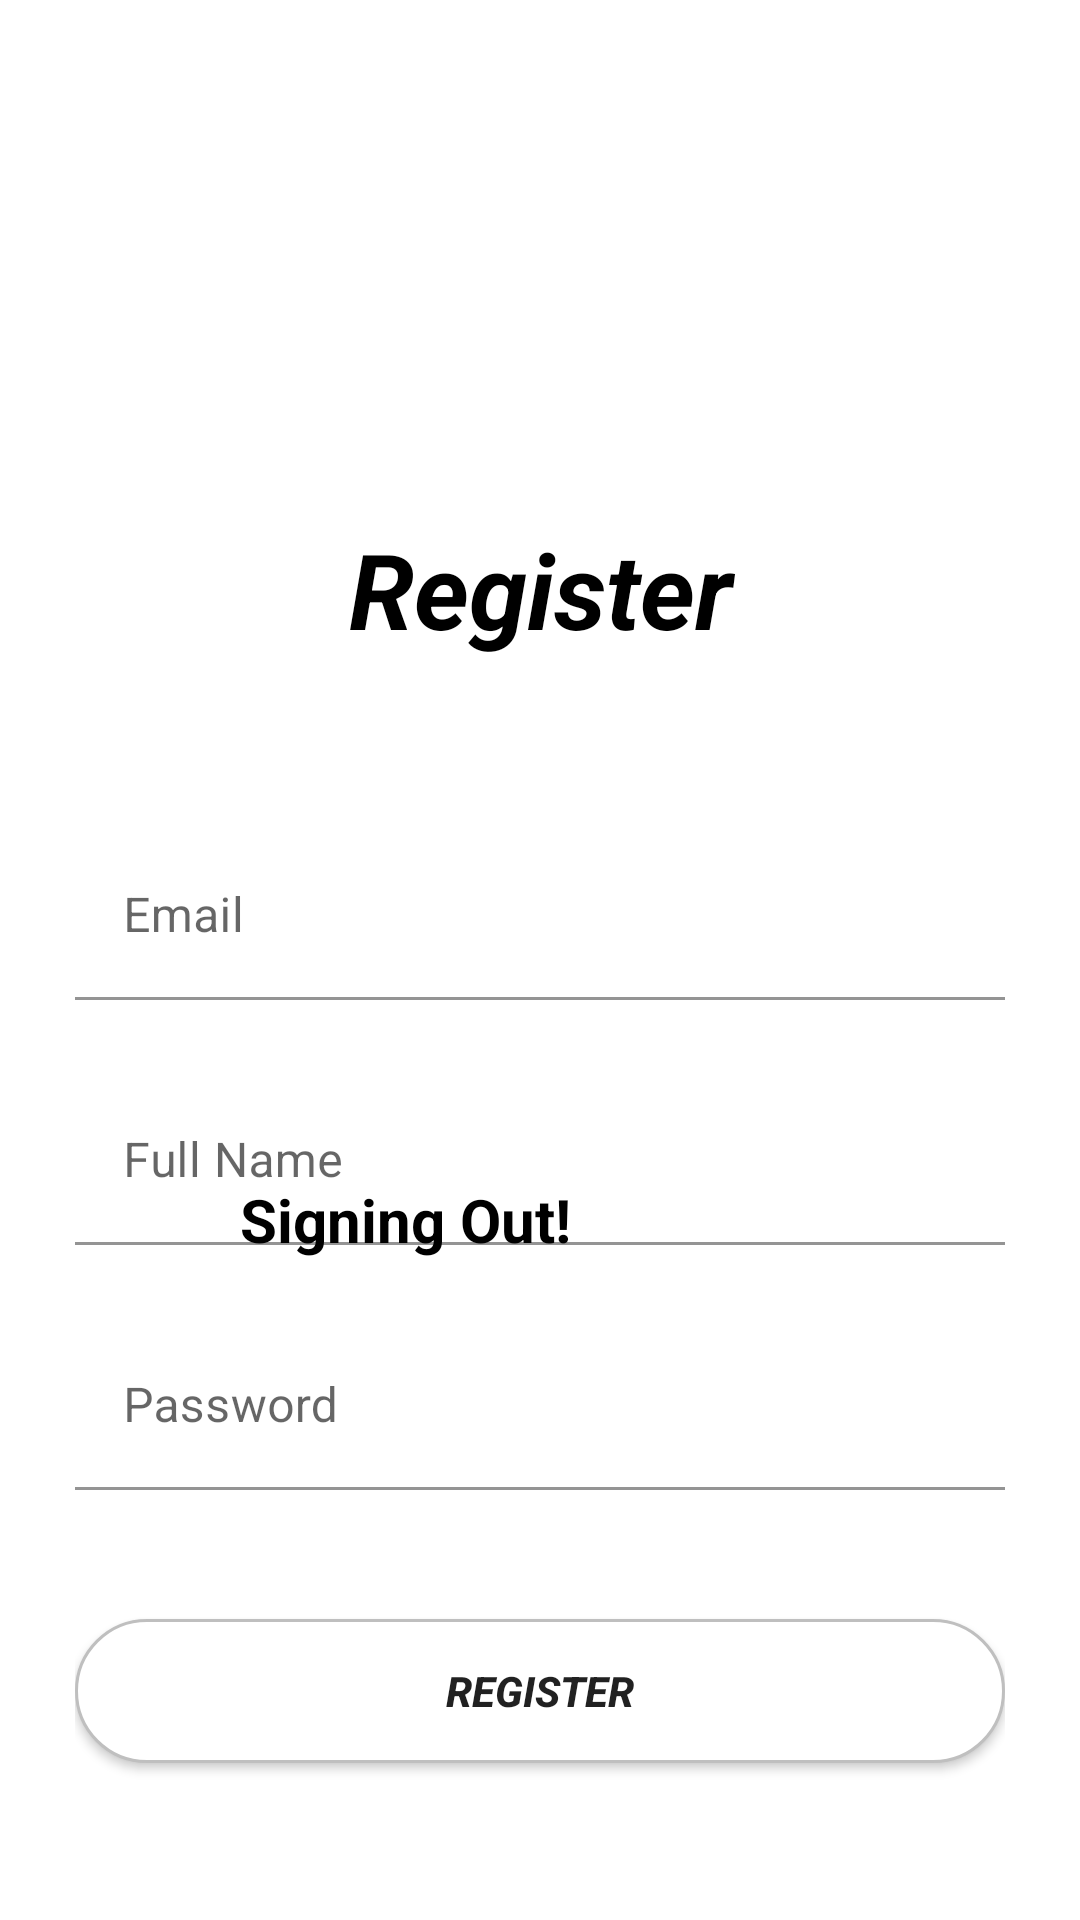

This screen was rendered from an Android layout file. Write that file and the resources it references.
<!-- AndroidManifest.xml: application theme Theme.ApInsta -->
<!-- res/layout/activity_register.xml -->
<?xml version="1.0" encoding="utf-8"?>
<RelativeLayout xmlns:android="http://schemas.android.com/apk/res/android"
    xmlns:tools="http://schemas.android.com/tools"
    android:layout_width="match_parent"
    android:layout_height="match_parent">

    <LinearLayout
        android:layout_width="match_parent"
        android:layout_height="wrap_content"
        android:orientation="vertical"
        android:paddingTop="55dp"
        android:paddingLeft="25dp"
        android:paddingRight="25dp"
        tools:ignore="UselessParent">

        <ImageView
            android:layout_width="wrap_content"
            android:layout_height="75dp"
            android:src="@drawable/instagram_logo"
            android:layout_gravity="center_horizontal"
            android:layout_marginBottom="25dp"
            android:contentDescription="@string/instagram_logo" />

        <TextView
            android:layout_width="match_parent"
            android:layout_height="wrap_content"
            android:text="@string/register"
            android:textStyle="bold|italic"
            android:layout_marginTop="18dp"
            android:textSize="35sp"
            android:textColor="@color/black"
            android:gravity="center_horizontal"
            android:layout_marginBottom="40dp"/>


        <com.google.android.material.textfield.TextInputLayout
            android:layout_width="match_parent"
            android:layout_height="wrap_content"
            android:layout_marginTop="18dp"
            android:layout_marginBottom="8dp">

            <EditText
                android:layout_width="match_parent"
                android:layout_height="wrap_content"
                android:background="@color/white"
                android:inputType="textEmailAddress"
                android:hint="@string/email"
                android:id="@+id/input_email_register"
                tools:ignore="Autofill"  />

        </com.google.android.material.textfield.TextInputLayout>


        <com.google.android.material.textfield.TextInputLayout
            android:layout_width="match_parent"
            android:layout_height="wrap_content"
            android:layout_marginTop="18dp"
            android:layout_marginBottom="8dp">
            <EditText
                android:layout_width="match_parent"
                android:layout_height="wrap_content"
                android:inputType="text"
                android:hint="@string/full_name"
                android:id="@+id/input_username_register"
                android:background="@color/white"
                tools:ignore="Autofill" />

        </com.google.android.material.textfield.TextInputLayout>


        <com.google.android.material.textfield.TextInputLayout
            android:layout_width="match_parent"
            android:layout_height="wrap_content"
            android:layout_marginTop="18dp"
            android:layout_marginBottom="8dp">

            <EditText
                android:layout_width="match_parent"
                android:layout_height="wrap_content"
                android:inputType="textPassword"
                android:hint="@string/password"
                android:background="@color/white"
                android:id="@+id/input_password_register"
                tools:ignore="Autofill" />

        </com.google.android.material.textfield.TextInputLayout>


        <androidx.appcompat.widget.AppCompatButton
            android:layout_width="match_parent"
            android:layout_height="wrap_content"
            android:layout_marginBottom="25dp"
            android:layout_marginTop="35dp"
            android:text="@string/register"
            android:textStyle="italic|bold"
            android:id="@+id/btn_register"
            android:padding="12dp"
            android:background="@drawable/white_round_background_button"/>

        <TextView
            android:layout_width="match_parent"
            android:layout_height="wrap_content"
            android:layout_marginTop="25dp"
            android:text="@string/register_to_login"
            android:gravity="center"
            android:textSize="16sp"
            android:background="@null"
            android:id="@+id/link_signIn"
            android:textColor="@color/link_blue"/>


    </LinearLayout>

    <ProgressBar
        android:layout_width="200dp"
        android:layout_height="200dp"
        android:id="@+id/progressBarRegister"
        android:layout_centerInParent="true"/>

    <TextView
        android:id="@+id/please_wait_register"
        android:layout_width="wrap_content"
        android:layout_height="wrap_content"
        android:text="@string/signing_out"
        android:textStyle="bold"
        android:textColor="@color/black"
        android:textSize="20sp"
        android:layout_alignBottom="@+id/progressBarRegister"
        android:layout_alignRight="@+id/progressBarRegister"
        android:layout_alignLeft="@+id/progressBarRegister"
        android:layout_alignEnd="@+id/progressBarRegister"
        android:layout_alignStart="@+id/progressBarRegister" />

</RelativeLayout>
<!-- resources referenced by this layout -->
<resources>
  <color name="black">#FF000000</color>
  <color name="link_blue">#4d94ff</color>
  <color name="white">#FFFFFFFF</color>
  <!-- drawable white_round_background_button (drawable) -->
  <?xml version="1.0" encoding="utf-8"?>
  <selector xmlns:android="http://schemas.android.com/apk/res/android">
  
      <item android:state_pressed="true">
  
          <shape>
  
              <solid android:color="@color/colorAccent"/>
              <stroke android:color="@color/black"
                  android:width="1dp"/>
              <corners android:radius="50dp"/>
  
          </shape>
  
      </item>
  
      <item>
  
          <shape>
  
              <solid android:color="@color/white"/>
              <stroke android:color="@color/grey"
                  android:width="1dp"/>
              <corners android:radius="50dp"/>
  
          </shape>
  
      </item>
  
  </selector>
  <string name="email">Email</string>
  <string name="full_name">Full Name</string>
  <string name="instagram_logo">Instagram Logo</string>
  <string name="password">Password</string>
  <string name="register">Register</string>
  <string name="register_to_login">Have an Account? Login</string>
  <string name="signing_out">Signing Out!</string>
  <style name="Theme.ApInsta" parent="Theme.MaterialComponents.DayNight.NoActionBar">
          
          <item name="colorPrimary">@color/purple_500</item>
          <item name="colorPrimaryVariant">@color/purple_700</item>
          <item name="colorOnPrimary">@color/white</item>
          
          <item name="colorSecondary">@color/teal_200</item>
          <item name="colorSecondaryVariant">@color/teal_700</item>
          <item name="colorOnSecondary">@color/black</item>
          
          <item name="android:statusBarColor" tools:targetApi="l">?attr/colorPrimaryVariant</item>
          
      </style>
  <color name="colorAccent">#FF4081</color>
  <color name="grey">#bfbfbf</color>
  <color name="purple_500">#FF6200EE</color>
  <color name="purple_700">#FF3700B3</color>
  <color name="teal_200">#FF03DAC5</color>
  <color name="teal_700">#FF018786</color>
</resources>
